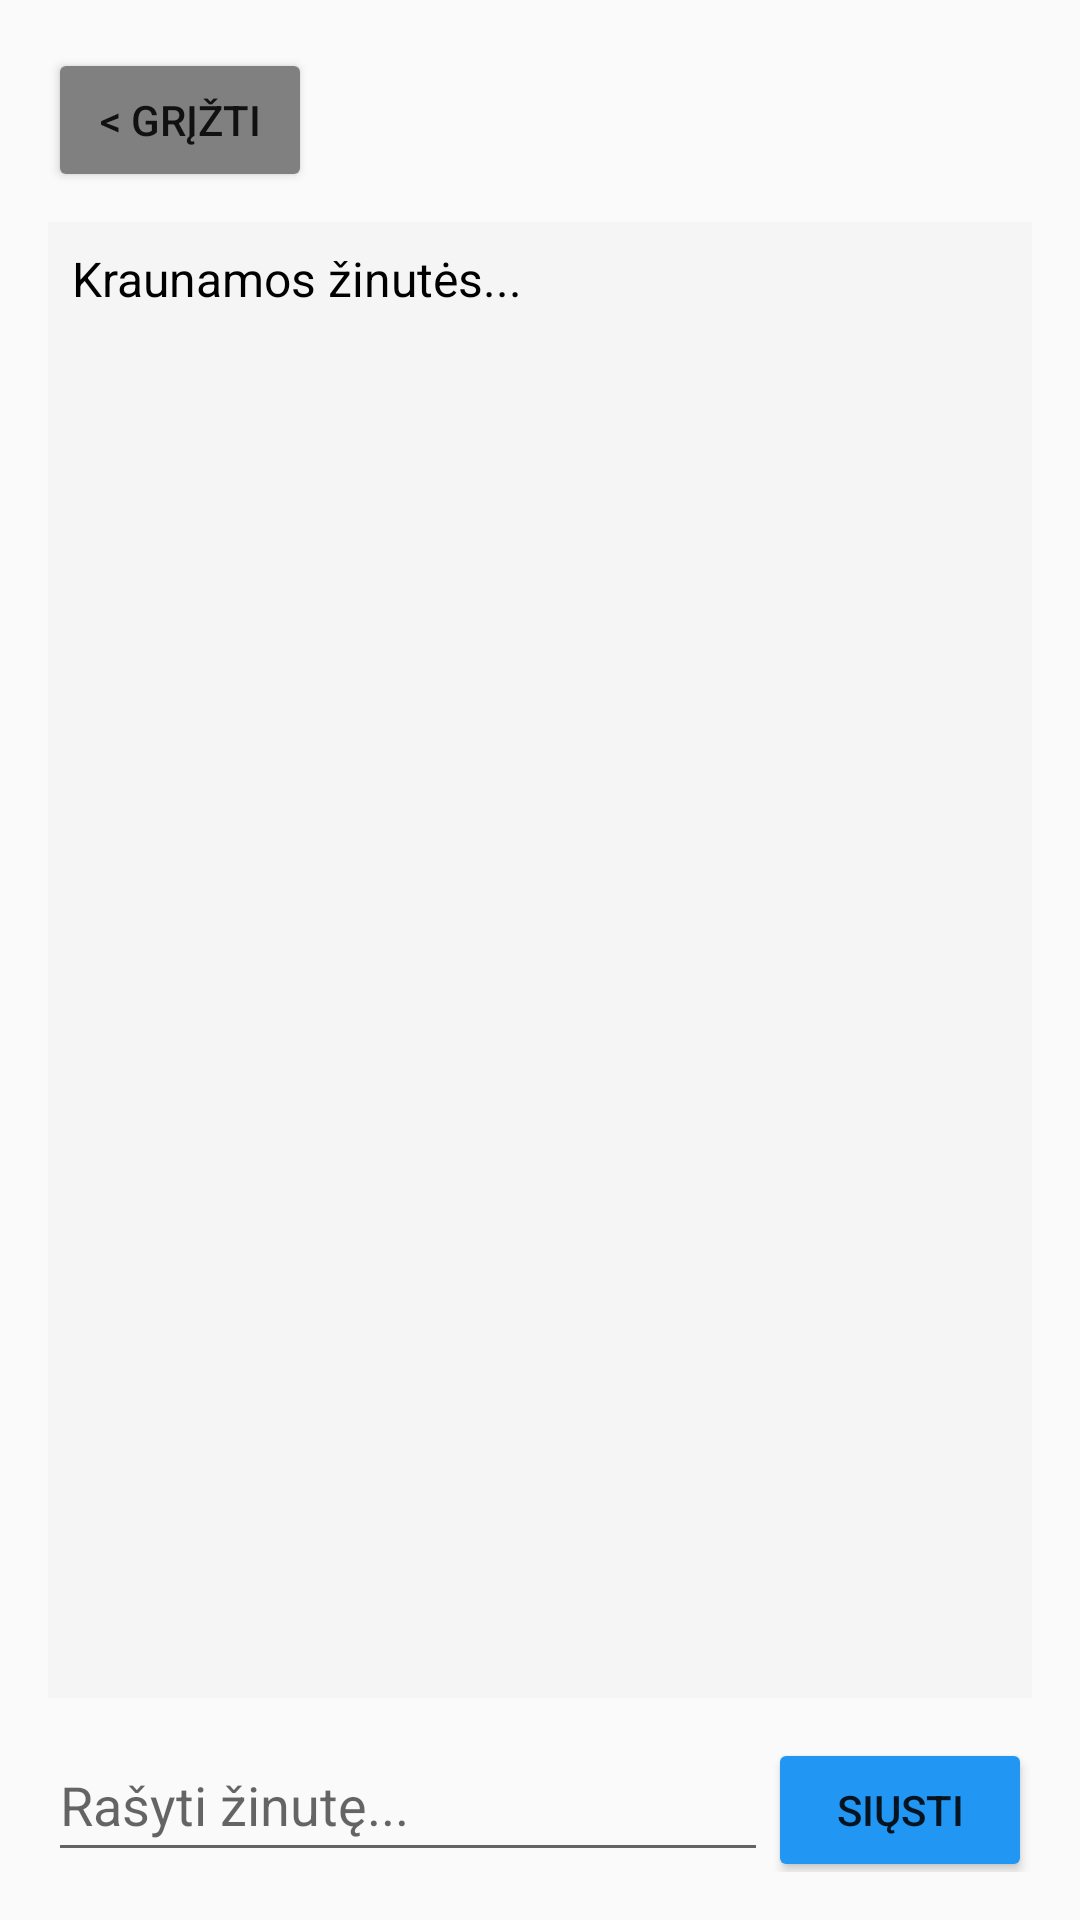

Android layout source for this screen:
<!-- AndroidManifest.xml: application theme Theme.KursinisApp -->
<!-- res/layout/chat_activity.xml -->
<?xml version="1.0" encoding="utf-8"?>
<LinearLayout xmlns:android="http://schemas.android.com/apk/res/android"
    android:layout_width="match_parent"
    android:layout_height="match_parent"
    android:orientation="vertical"
    android:padding="16dp">

    <Button
        android:id="@+id/btnBackChat"
        android:layout_width="wrap_content"
        android:layout_height="wrap_content"
        android:text="&lt; Grįžti"
        android:backgroundTint="#808080"
        android:layout_marginBottom="10dp"/>

    <ScrollView
        android:id="@+id/scrollChat"
        android:layout_width="match_parent"
        android:layout_height="0dp"
        android:layout_weight="1"
        android:background="#F5F5F5"
        android:padding="8dp">

        <TextView
            android:id="@+id/tvMessages"
            android:layout_width="match_parent"
            android:layout_height="wrap_content"
            android:text="Kraunamos žinutės..."
            android:textSize="16sp"
            android:textColor="#000000"/>
    </ScrollView>

    <LinearLayout
        android:id="@+id/layoutSend"
        android:layout_width="match_parent"
        android:layout_height="wrap_content"
        android:orientation="horizontal"
        android:paddingTop="10dp">

        <EditText
            android:id="@+id/etMessage"
            android:layout_width="0dp"
            android:layout_height="wrap_content"
            android:layout_weight="1"
            android:hint="Rašyti žinutę..."
            android:minHeight="48dp" />

        <Button
            android:id="@+id/btnSend"
            android:layout_width="wrap_content"
            android:layout_height="wrap_content"
            android:text="Siųsti"
            android:backgroundTint="#2196F3"/>
    </LinearLayout>

</LinearLayout>
<!-- resources referenced by this layout -->
<resources>
  <style name="Theme.KursinisApp" parent="Theme.AppCompat.Light.NoActionBar" />
</resources>
